Run: headless pygame with SDL's dummy video driver; simulated clock (each Clock.tick advances the game by its frame time, no real sleeping); random seed 0; keys injected as events and as key.get_pressed() state; mouse plan: one left click at the window centre at the start of phase 2, then a move to the lower-right quarter at the start of phase 3.
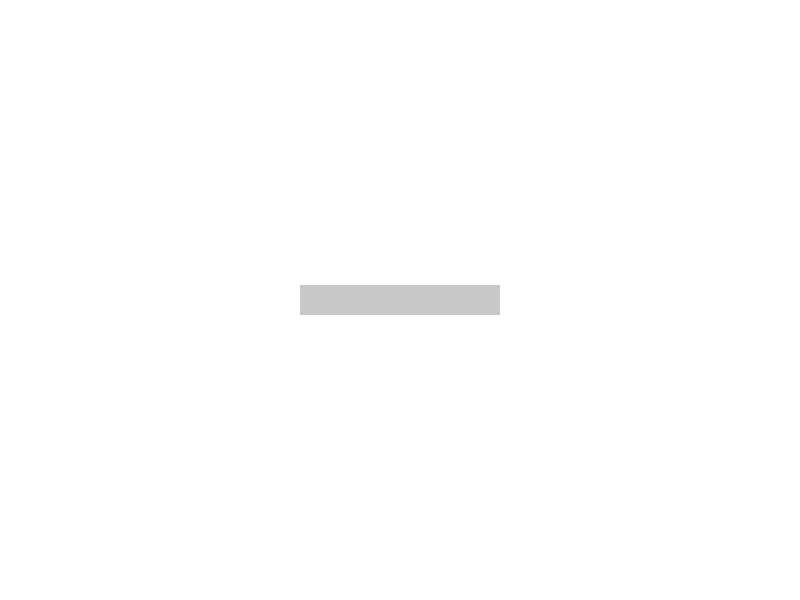
Frame 1 of 4 · flips 1–60 · no input
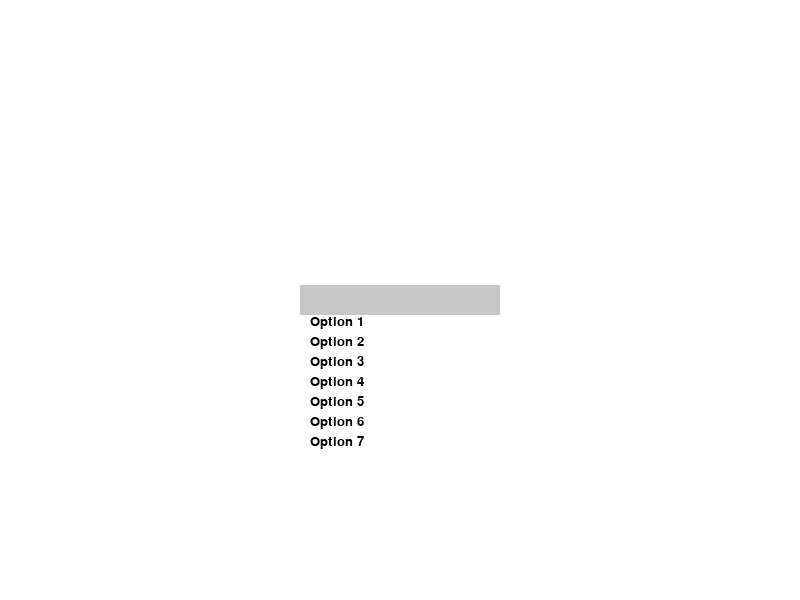
Frame 2 of 4 · flips 61–180 · clicked the window centre · tapped SPACE, RETURN · held RIGHT (→), D
Frame 3 of 4 · flips 181–300 · moved the mouse to the lower-right quarter · held DOWN (↓), S · screen unchanged from frame 2, image omitted
Frame 4 of 4 · flips 301–420 · held LEFT (←), A, UP (↑), W · screen unchanged from frame 3, image omitted

The pygame program that drew these frames:

import pygame
import sys

# Initialize Pygame
pygame.init()

# Constants
SCREEN_WIDTH, SCREEN_HEIGHT = 800, 600  # Increase screen size
MENU_WIDTH, MENU_HEIGHT = 200, 30  # Adjust menu width
MENU_FONT_SIZE = 20
SCROLL_SPEED = 20  # Adjust this value for faster or slower scrolling

# Calculate the center position for the scrollable list
MENU_X = (SCREEN_WIDTH - MENU_WIDTH) // 2
MENU_Y = (SCREEN_HEIGHT - MENU_HEIGHT) // 2

# Colors
WHITE = (255, 255, 255)
BLACK = (0, 0, 0)
GRAY = (200, 200, 200)

# Create the main screen
screen = pygame.display.set_mode((SCREEN_WIDTH, SCREEN_HEIGHT))
pygame.display.set_caption("Scrollable Dropdown Box")

# Create a clock object to control frame rate
clock = pygame.time.Clock()

# Initialize the font
font = pygame.font.Font(None, MENU_FONT_SIZE)

# Dropdown menu options
menu_items = ["Option 1", "Option 2", "Option 3", "Option 4", "Option 5", "Option 6", "Option 7", "Option 8", "Option 9", "Option 10", "Option 11"]
is_dropdown_open = False
scroll_offset = 0
option = ""

# Calculate the maximum number of visible items
list_len = len(menu_items)
max_visible = 6
invisible_items = [0,max_visible]

def draw_menu(option):
    screen.fill(WHITE)
    
    if is_dropdown_open:
        for i, item in enumerate(menu_items):
            if i >= invisible_items[0] and i <= invisible_items[1]:
                text = font.render(item, True, BLACK)
                text_rect = text.get_rect()
                text_rect.topleft = (MENU_X + 10, MENU_Y + MENU_HEIGHT + i * MENU_FONT_SIZE - scroll_offset)
                screen.blit(text, text_rect)

    # Draw the dropdown box with text
    pygame.draw.rect(screen, GRAY, (MENU_X, MENU_Y, MENU_WIDTH, MENU_HEIGHT))
    text = font.render(option, True, BLACK)  # Text inside the rectangle
    text_rect = text.get_rect()
    text_rect.center = (MENU_X + MENU_WIDTH // 2, MENU_Y + MENU_HEIGHT // 2)  # Center the text
    screen.blit(text, text_rect)

def get_selected_item(mouse_pos):
    for i, item in enumerate(menu_items):
        item_rect = pygame.Rect(MENU_X, MENU_Y + MENU_HEIGHT + i * MENU_FONT_SIZE, MENU_WIDTH, MENU_FONT_SIZE)
        item_rect.y -= scroll_offset
        if item_rect.collidepoint(mouse_pos):
            return item
    return None

def main():
    global is_dropdown_open, scroll_offset, invisible_items, list_len, option

    while True:
        for event in pygame.event.get():
            if event.type == pygame.QUIT:
                pygame.quit()
                sys.exit()
            if event.type == pygame.MOUSEBUTTONDOWN:
                if event.button == 1:  # Left mouse button
                    mouse_pos = event.pos
                    if MENU_X <= mouse_pos[0] < MENU_X + MENU_WIDTH and MENU_Y <= mouse_pos[1] < MENU_Y + MENU_HEIGHT:
                        # Toggle dropdown
                        is_dropdown_open = not is_dropdown_open
                    elif is_dropdown_open:
                        selected_item = get_selected_item(mouse_pos)
                        if selected_item is not None:
                            option = selected_item
                            is_dropdown_open = False
            
            if event.type == pygame.MOUSEWHEEL and is_dropdown_open:
                # Scroll the dropdown, adjusting the scroll offset by SCROLL_SPEED
                max_scroll = len(menu_items) * MENU_FONT_SIZE
                if invisible_items[1] != list_len - 1 or (invisible_items[1] == list_len - 1 and SCROLL_SPEED * event.y < 0):
                    scroll_offset = max(0, min(max_scroll, scroll_offset + SCROLL_SPEED * event.y))
                invisible_items[0] = abs(scroll_offset/(SCROLL_SPEED * event.y))
                if SCROLL_SPEED * event.y > 0 and invisible_items[1] < list_len -1:
                    invisible_items[1] += 1
                elif SCROLL_SPEED * event.y < 0 and invisible_items[1] > max_visible and not invisible_items[1] - invisible_items[0] <= max_visible:
                    invisible_items[1] -= 1

        draw_menu(option)
        pygame.display.flip()
        clock.tick(60)

if __name__ == "__main__":
    main()
